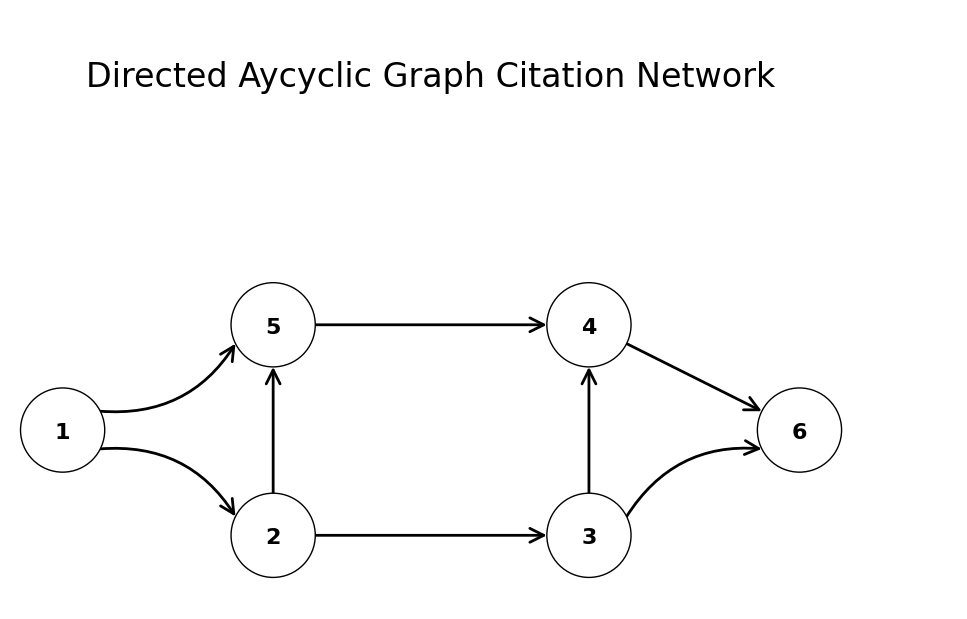

Write Python code to recreate this figure.
import matplotlib.pyplot as plt
from matplotlib.patches import FancyArrowPatch, Circle
import numpy as np

# Create figure and axis with equal aspect ratio and high DPI
fig, ax = plt.subplots(1, 1, figsize=(12, 6), dpi=300)
ax.set_xlim(-0.5, 8.5)
ax.set_ylim(0.3, 6)  # Extended upper limit to accommodate title
ax.set_aspect('equal')  # This ensures circles are perfectly circular
ax.axis('off')

# Define node positions for better layout
positions = {
    1: (0, 2),
    2: (2, 1),
    3: (5, 1),
    4: (5, 3),
    5: (2, 3),
    6: (7, 2)
}

# Node radius
node_radius = 0.4

# Function to calculate point on circle edge
def get_edge_point(center, target, radius):
    """Calculate point on circle edge in direction of target"""
    cx, cy = center
    tx, ty = target
    
    # Calculate angle
    dx = tx - cx
    dy = ty - cy
    distance = np.sqrt(dx**2 + dy**2)
    
    # Unit vector in direction of target
    ux = dx / distance
    uy = dy / distance
    
    # Point on circle edge
    edge_x = cx + ux * radius
    edge_y = cy + uy * radius
    
    return edge_x, edge_y

# Define edges with their properties
# Format: (from, to, color, curvature)
edges = [
    (1, 2, 'black', -0.3),
    (1, 5, 'black', 0.3),      # Red edge from source
    (2, 5, 'black', 0),
    (2, 3, 'black', 0),
    (3, 4, 'black', 0),
    (5, 4, 'black', 0),       # Blue edge
    (4, 6, 'black', 0),       # Blue edge to sink
    (3, 6, 'black', -0.3),
]

# Draw edges with arrows
for start, end, color, curve in edges:
    start_pos = positions[start]
    end_pos = positions[end]
    
    # Calculate edge points
    x1, y1 = get_edge_point(start_pos, end_pos, node_radius)
    x2, y2 = get_edge_point(end_pos, start_pos, node_radius)
    
    if curve != 0:
        # Create curved arrow
        arrow = FancyArrowPatch(
            (x1, y1), (x2, y2),
            connectionstyle=f"arc3,rad={curve}",
            arrowstyle='->',
            color=color,
            linewidth=2,
            zorder=1,
            mutation_scale=25,
            shrinkA=0,
            shrinkB=0
        )
    else:
        # Create straight arrow
        arrow = FancyArrowPatch(
            (x1, y1), (x2, y2),
            arrowstyle='->',
            color=color,
            linewidth=2,
            zorder=1,
            mutation_scale=25,
            shrinkA=0,
            shrinkB=0
        )
    ax.add_patch(arrow)

# Draw nodes
for node, (x, y) in positions.items():
    circle = Circle((x, y), node_radius, color='white', ec='black', linewidth=1, zorder=2)
    ax.add_patch(circle)
    ax.text(x, y, str(node), 
            ha='center', va='center_baseline',
            fontsize=16, fontweight='bold', zorder=3,
            fontfamily='Times New Roman')


# Add title
ax.text(3.5, 5.2, 'Directed Aycyclic Graph Citation Network', 
        ha='center', va='bottom',
        fontsize=24, fontweight='normal',
        fontfamily='Times New Roman')

# Remove all padding and margins
plt.subplots_adjust(left=0, right=1, top=1, bottom=0)

# Save with tight bounding box and high resolution
plt.savefig('criticality_graph.png', dpi=300, bbox_inches='tight', pad_inches=0.1)
plt.show()